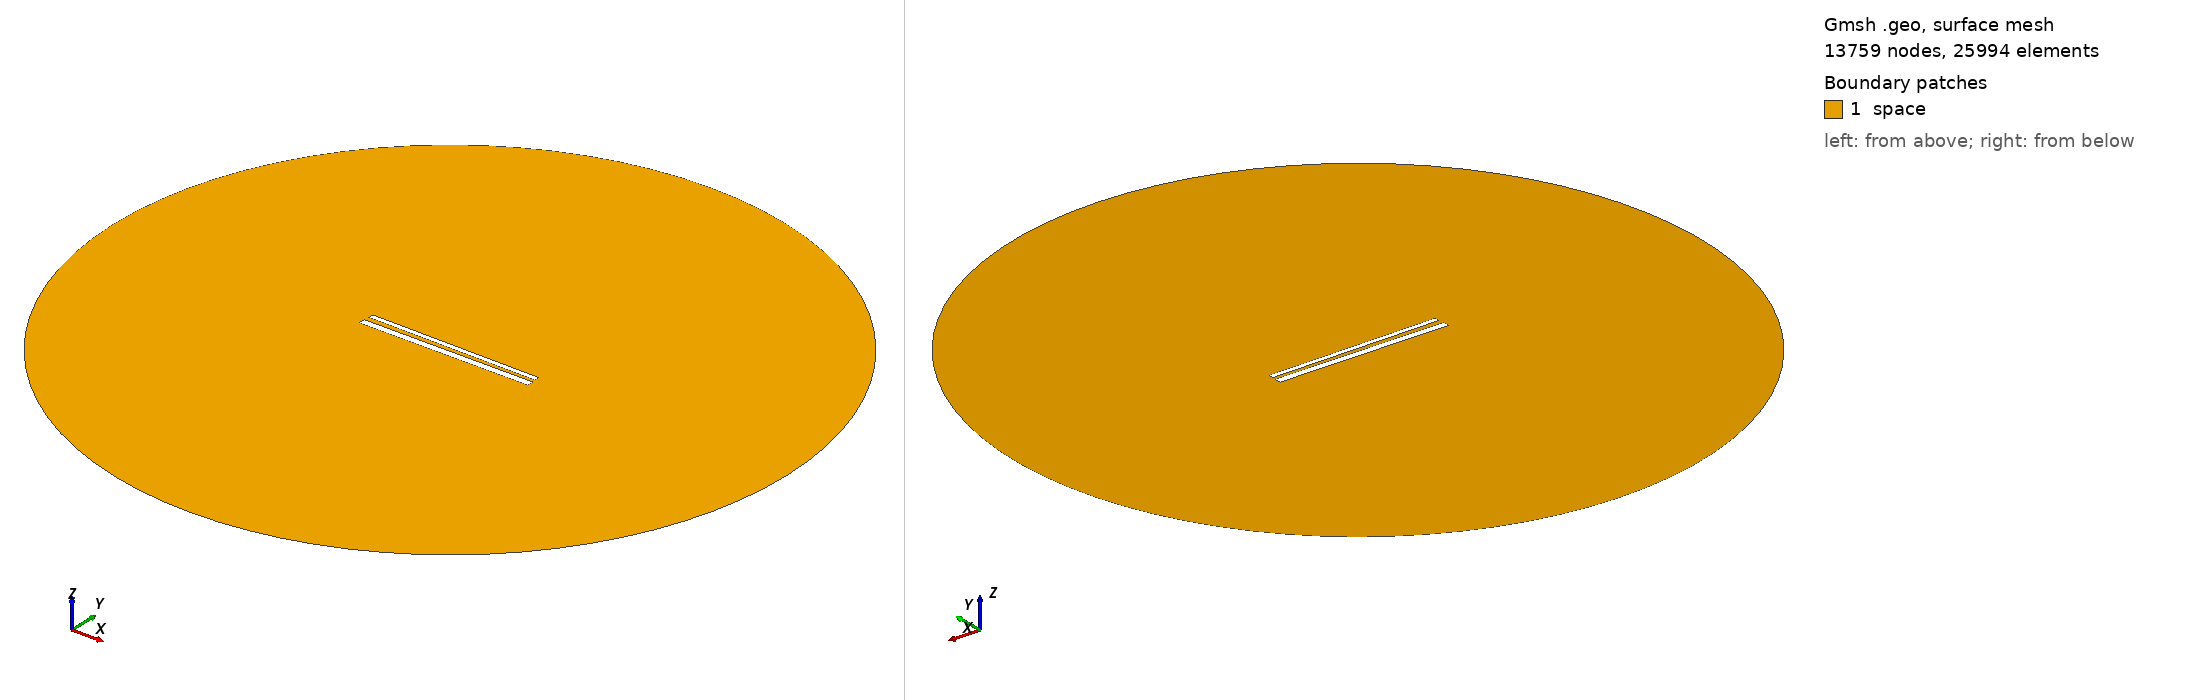

Gmsh geometry script, surface-meshed: 13759 nodes, 25994 surface elements. Boundary patches (legend numbers): 1 space. Left view from above one corner, right view from below the opposite corner. Legend entries are the model's physical surfaces. The drawing asked Gmsh for element sizes between 1% and 20% of the model's largest extent; the script's own settings can give other sizes.

=== 658.geo (drawn) ===
// Set the geometry kernel
SetFactory("OpenCASCADE");

//---------------------------------------
// Rectangles
//---------------------------------------

// Rectangle 1 (top)
Point(1) = {-49.56666666666667, 1.461111111111111, 0, 1.0};
Point(2) = {49.56666666666667, 1.461111111111111, 0, 1.0};
Point(3) = {49.56666666666667, 4.594444444444444, 0, 1.0};
Point(4) = {-49.56666666666667, 4.594444444444444, 0, 1.0};

Line(1) = {1, 2};
Line(2) = {2, 3};
Line(3) = {3, 4};
Line(4) = {4, 1};

Line Loop(1) = {1, 2, 3, 4};
Plane Surface(1) = {1};

Rotate { {0, 0, 1}, {0,  1.0277777777777777,  0}, -0.01 } {
  Surface{1};
}

// Rectangle 2 (bottom)
Point(5) = {-50,-1.0277777777777777, 0, 1.0};
Point(6) = { 50,-1.0277777777777777, 0, 1.0};
Point(7) = { 50,-5.027777777777778, 0, 1.0};
Point(8) = {-50,-5.027777777777778, 0, 1.0};

Line(5) = {5, 6};
Line(6) = {6, 7};
Line(7) = {7, 8};
Line(8) = {8, 5};

Line Loop(2) = {5, 6, 7, 8};
Plane Surface(2) = {2}; 


//---------------------------------------
// Circle
//---------------------------------------

// Define points
Point(9) = {0, 0, 0};        // Center
Point(10) = {200, 0, 0};     // Start point
Point(11) = {0, 200, 0};     // 90 degrees
Point(12) = {-200, 0, 0};    // 180 degrees
Point(13) = {0, -200, 0};    // 270 degrees

// Define circle arcs (each needs start, center, end)
Circle(9) = {10, 9, 11};
Circle(10) = {11, 9, 12};
Circle(11) = {12, 9, 13};
Circle(12) = {13, 9, 10};

// Define curve loop and surface if needed
Curve Loop(3) = {9, 10, 11, 12};
Surface(3) = {3};

// Subtract Rectangles from Circle
BooleanDifference{ Surface{3}; Delete; }{ Surface{1}; Surface{2}; Delete; }

//---------------------------------------
// Transfinite Lines and Surface
//---------------------------------------
r = 7;
Transfinite Line {1, 3} = 50*r Using Progression 1;
Transfinite Line {2, 4} = 2*r Using Progression 1;
Transfinite Line {5, 7} = 50*r Using Progression 1;
Transfinite Line {6, 8} = 2*r Using Progression 1;
Transfinite Line {9, 10, 11, 12} = 20 Using Progression 1;

//---------------------------------------
// Define Physical Groups
//---------------------------------------                

//--- Physical Curves
// Physical groups for boundaries
Physical Line("force_segment", 10) = {1};
Physical Line("upper_plate", 11) = {2, 3, 4};
Physical Line("lower_plate", 12) = {5, 6, 7, 8};
Physical Line("boundary", 20) = {9, 10, 11, 12};

//--- Physical Surfaces
Physical Surface("space", 30) = {3};

//---------------------------------------
// 6. Generate the Mesh
//---------------------------------------
Mesh 2;  // 2D mesh generation
